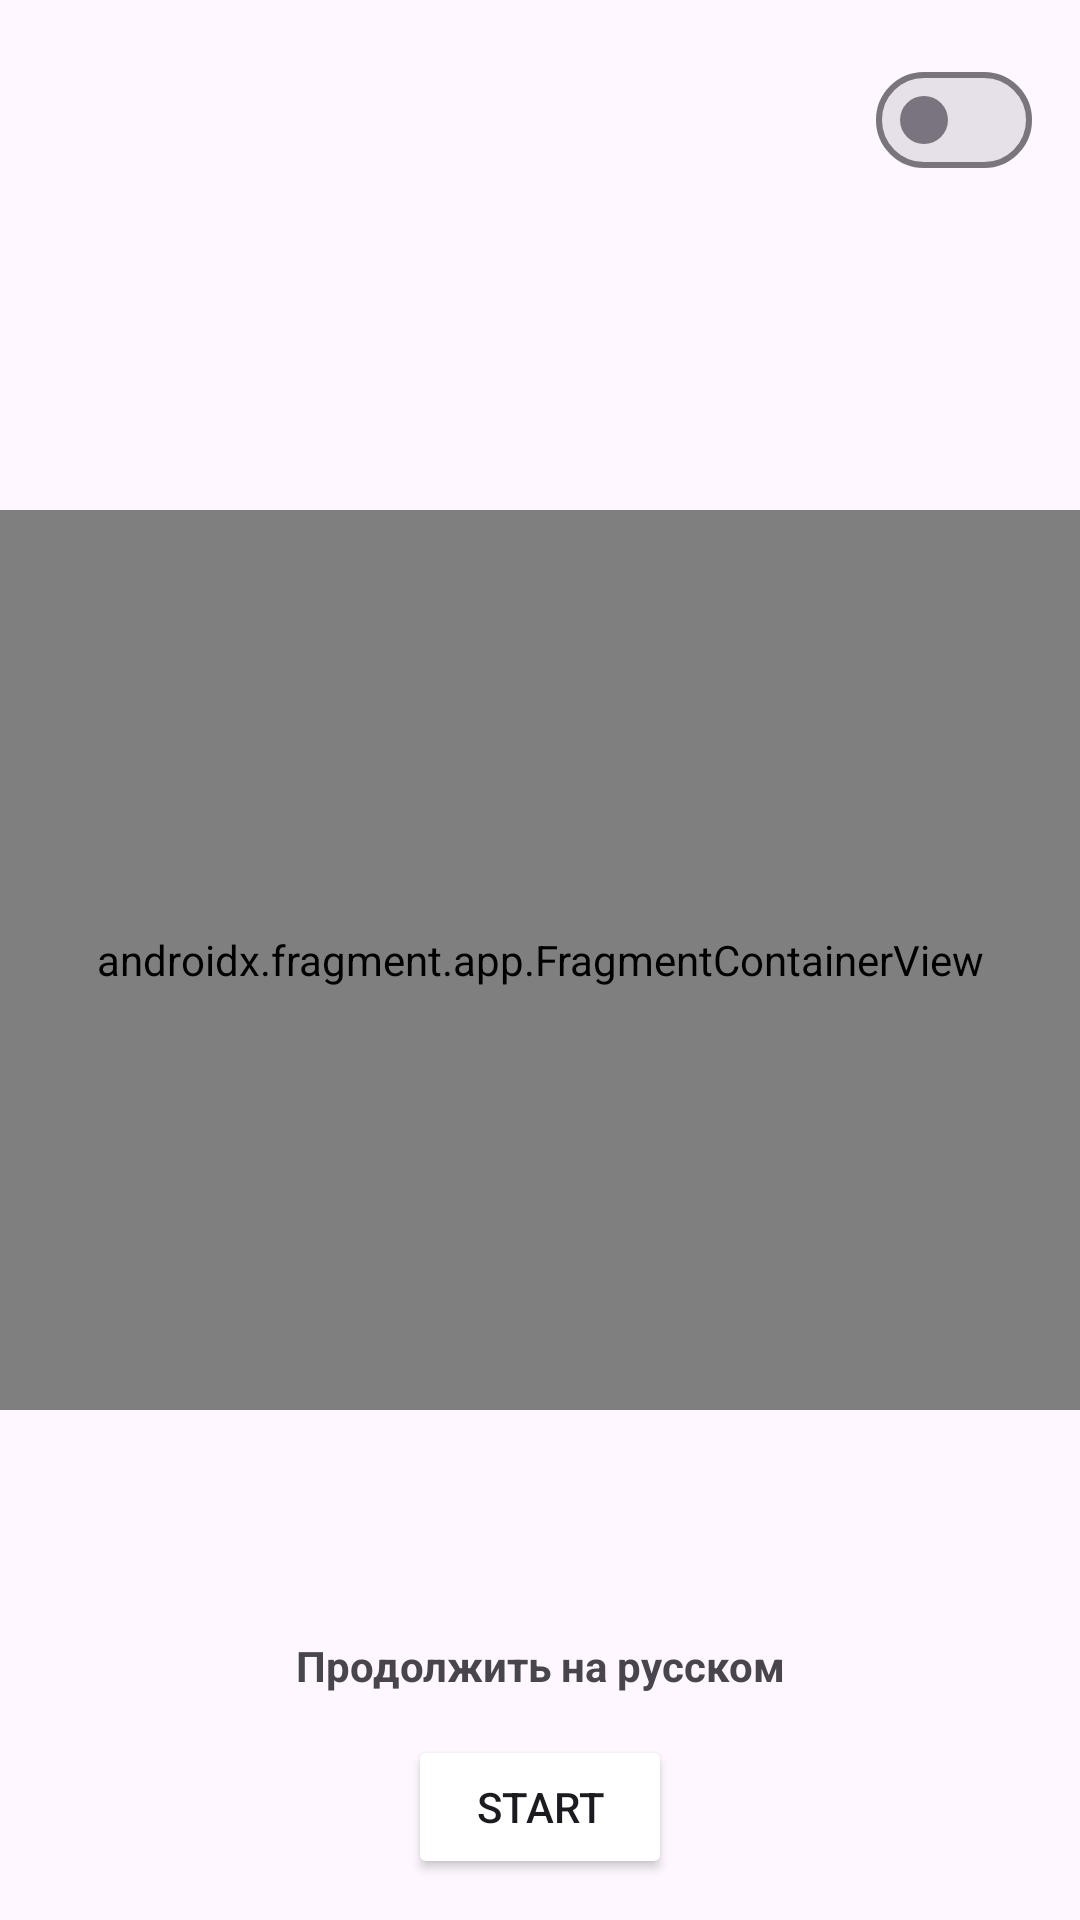

Layout XML and referenced resources for this Android screen:
<!-- AndroidManifest.xml: application theme Theme.Messenger -->
<!-- res/layout/fragment_start.xml -->
<?xml version="1.0" encoding="utf-8"?>
<androidx.constraintlayout.widget.ConstraintLayout xmlns:android="http://schemas.android.com/apk/res/android"
    xmlns:tools="http://schemas.android.com/tools"
    android:layout_width="match_parent"
    android:layout_height="match_parent"
    xmlns:app="http://schemas.android.com/apk/res-auto"
    tools:context=".ui.main.auth.StartFragment">


    <com.google.android.material.materialswitch.MaterialSwitch
        android:id="@+id/startFragmentMainSwitchTheme"
        android:layout_width="wrap_content"
        android:layout_height="wrap_content"
        android:text=""
        app:layout_constraintTop_toTopOf="parent"
        app:layout_constraintEnd_toEndOf="parent"
        app:layout_constraintStart_toStartOf="parent"
        app:layout_constraintBottom_toBottomOf="parent"
        app:layout_constraintHorizontal_bias="1"
        app:layout_constraintVertical_bias="0"
        android:layout_margin="16dp"/>

    <androidx.fragment.app.FragmentContainerView
        android:id="@+id/viewPagerContainer"
        android:layout_width="match_parent"
        android:layout_height="300dp"
        app:layout_constraintTop_toTopOf="parent"
        app:layout_constraintBottom_toBottomOf="parent"
        app:layout_constraintStart_toStartOf="parent"
        app:layout_constraintEnd_toEndOf="parent"
        android:name="com.example.messenger.ui.main.auth.viewpager.ViewPagerFragment"/>

    <TextView
        android:id="@+id/startFragmentLanguageTextViewTV"
        android:layout_width="wrap_content"
        android:layout_height="wrap_content"
        android:text="Продолжить на русском"
        android:textSize="@dimen/normalText"
        android:textColor="@color/main_color_day_light"
        android:textStyle="bold"
        app:layout_constraintTop_toBottomOf="@id/viewPagerContainer"
        app:layout_constraintStart_toStartOf="parent"
        app:layout_constraintEnd_toEndOf="parent"
        app:layout_constraintBottom_toBottomOf="parent"/>

    <Button
        android:id="@+id/startFragmentStartBtn"
        android:layout_width="wrap_content"
        android:layout_height="wrap_content"
        app:layout_constraintTop_toBottomOf="@id/startFragmentLanguageTextViewTV"
        app:layout_constraintStart_toStartOf="parent"
        app:layout_constraintEnd_toEndOf="parent"
        app:layout_constraintBottom_toBottomOf="parent"
        android:text="Start"
        android:backgroundTint="@color/main_color_day_light"/>

</androidx.constraintlayout.widget.ConstraintLayout>
<!-- resources referenced by this layout -->
<resources>
  <style name="Theme.Messenger" parent="Base.Theme.Messenger" />
  <style name="Base.Theme.Messenger" parent="Theme.Material3.DayNight.NoActionBar">
          
  
  
          
      </style>
</resources>
